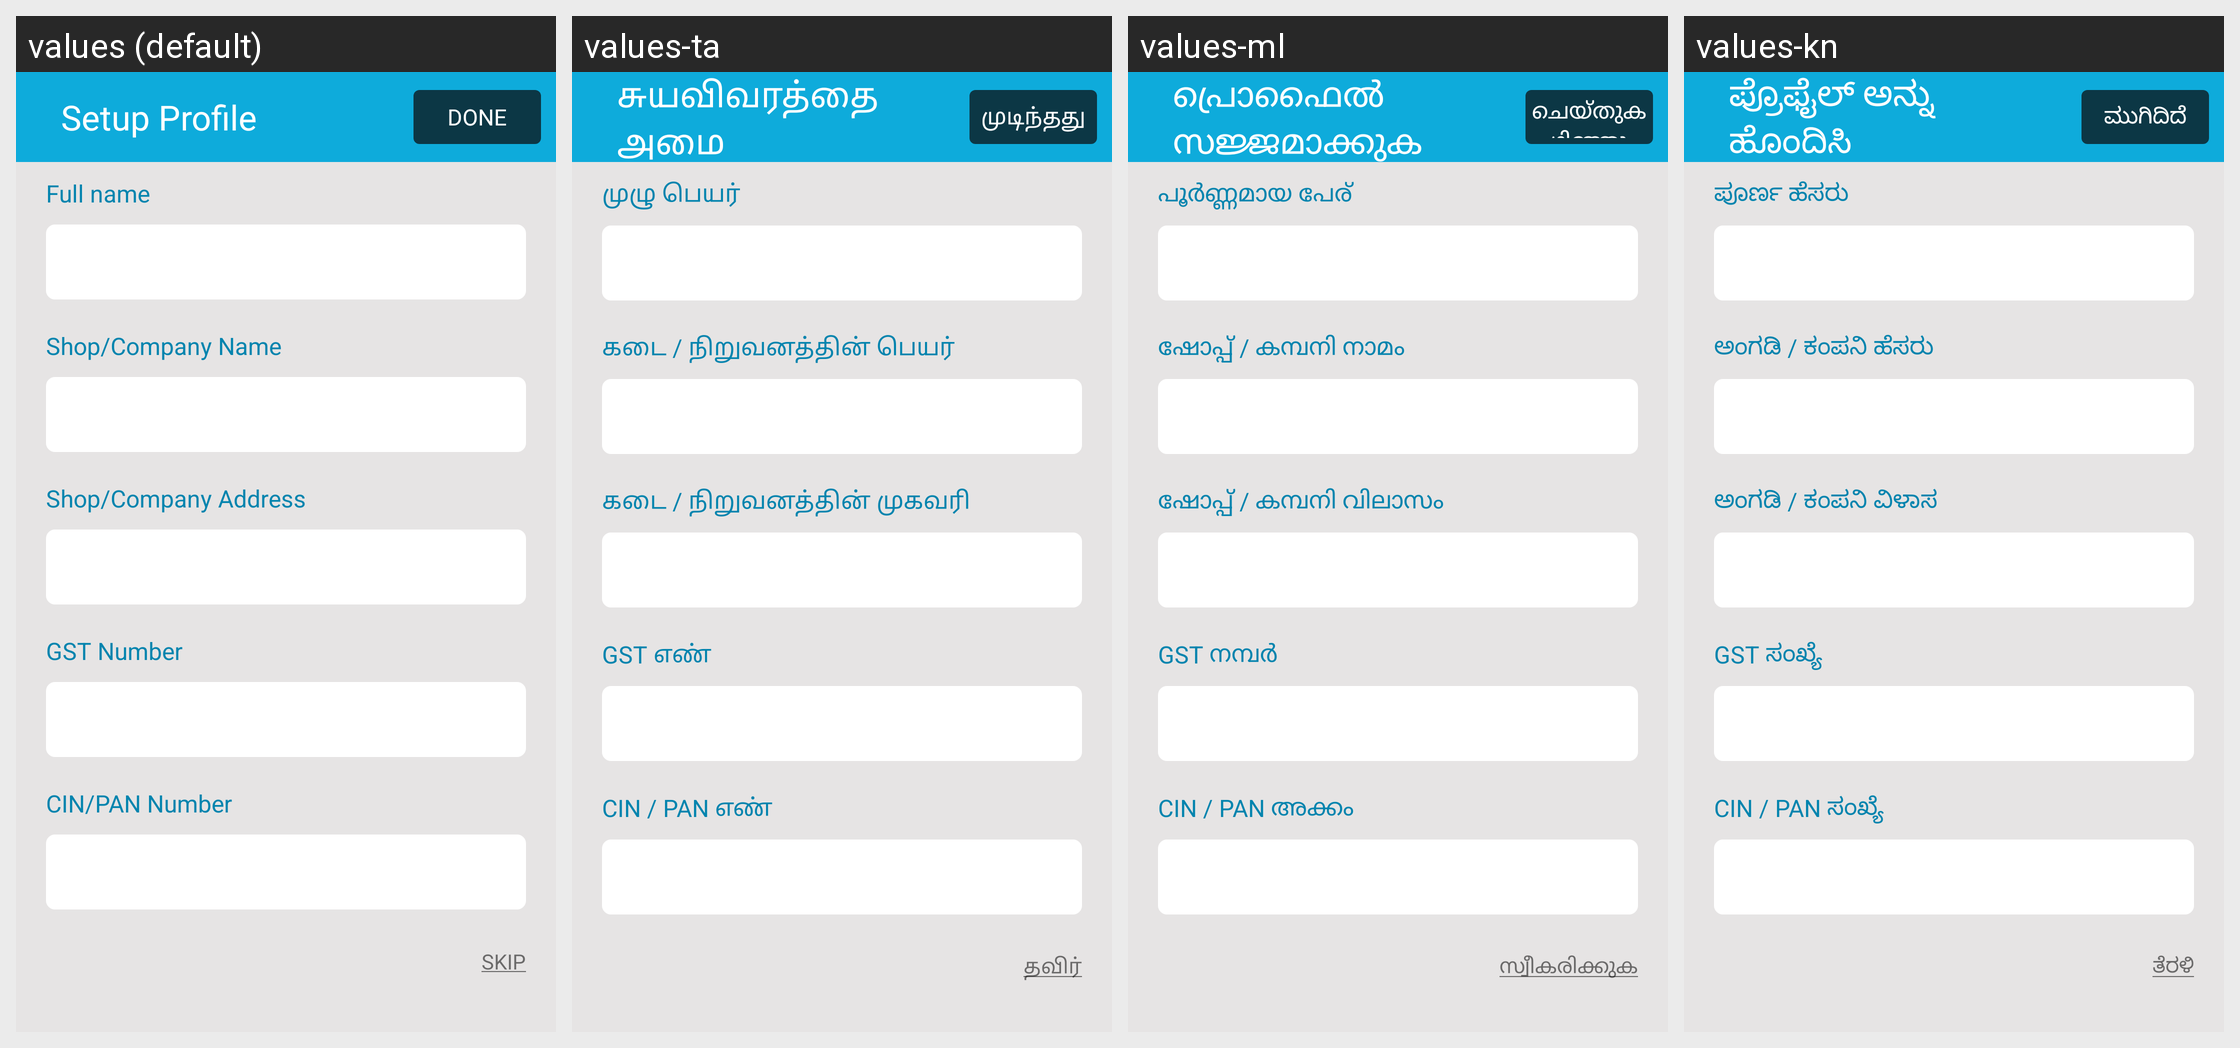

The same Android screen rendered under several of its app's locales, left to right. List the strings drawn on it with the default value and each locale's translation.
Android screen res/layout/activity_register.xml rendered under 4 locales, left to right: values (default), values-ta, values-ml, values-kn. Device: Nexus 5 (rendered at 1080×1920; each locale shown at half size, 540×960, under a caption strip naming it); theme AppTheme.
Other locales in the repository, not shown: values-bn, values-gu, values-hi, values-mr, values-pa, values-te.
Strings drawn on this screen, with the default value and each locale's value (text and hints the layout hard-codes, and strings that could not be matched under every locale, appear in the picture but are not listed):

text_setup_profile
  values: Setup Profile
  values-ta: சுயவிவரத்தை அமை
  values-ml: പ്രൊഫൈൽ സജ്ജമാക്കുക
  values-kn: ಪ್ರೊಫೈಲ್ ಅನ್ನು ಹೊಂದಿಸಿ

txt_done
  values: Done
  values-ta: முடிந்தது
  values-ml: ചെയ്തുകഴിഞ്ഞു
  values-kn: ಮುಗಿದಿದೆ

text_full_name
  values: Full name
  values-ta: முழு பெயர்
  values-ml: പൂർണ്ണമായ പേര്
  values-kn: ಪೂರ್ಣ ಹೆಸರು

text_shop_company_name
  values: Shop/Company Name
  values-ta: கடை / நிறுவனத்தின் பெயர்
  values-ml: ഷോപ്പ് / കമ്പനി നാമം
  values-kn: ಅಂಗಡಿ / ಕಂಪನಿ ಹೆಸರು

text_shop_company_address
  values: Shop/Company Address
  values-ta: கடை / நிறுவனத்தின் முகவரி
  values-ml: ഷോപ്പ് / കമ്പനി വിലാസം
  values-kn: ಅಂಗಡಿ / ಕಂಪನಿ ವಿಳಾಸ

text_gst_number
  values: GST Number
  values-ta: GST எண்
  values-ml: GST നമ്പർ
  values-kn: GST ಸಂಖ್ಯೆ

text_cin_pan_number
  values: CIN/PAN Number
  values-ta: CIN / PAN எண்
  values-ml: CIN / PAN അക്കം
  values-kn: CIN / PAN ಸಂಖ್ಯೆ

txt_skip
  values: SKIP
  values-ta: தவிர்
  values-ml: സ്വീകരിക്കുക
  values-kn: ತೆರಳಿ
